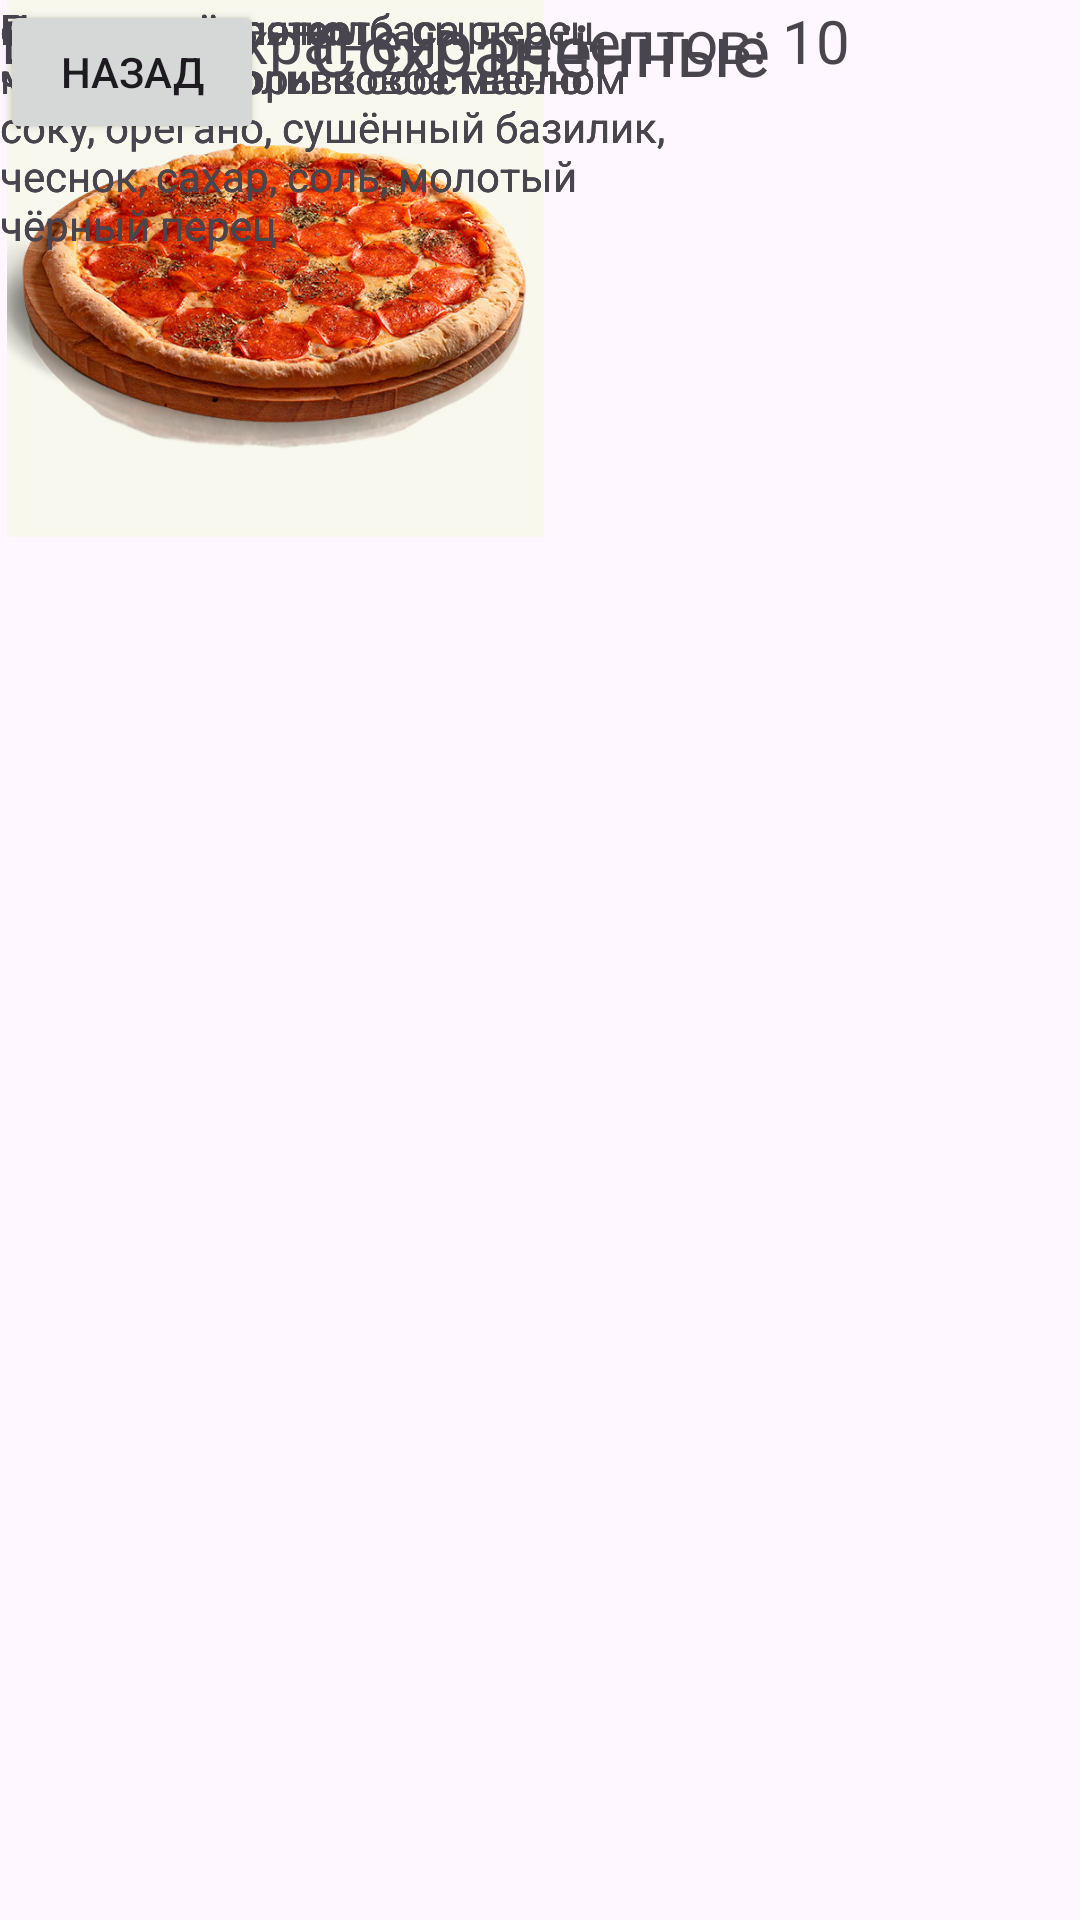

Produce the Android XML layout that renders to this screen, including the resource entries it uses.
<!-- AndroidManifest.xml: application theme Theme.Bookofrecepts -->
<!-- res/layout/sohranenia.xml -->
<?xml version="1.0" encoding="utf-8"?>
<androidx.constraintlayout.widget.ConstraintLayout xmlns:android="http://schemas.android.com/apk/res/android"
    xmlns:app="http://schemas.android.com/apk/res-auto"
    xmlns:tools="http://schemas.android.com/tools"
    android:layout_width="match_parent"
    android:layout_height="match_parent">

    <ImageView
        android:id="@+id/imageView7"
        android:layout_width="182dp"
        android:layout_height="179dp"
        app:layout_constraintEnd_toEndOf="parent"
        app:layout_constraintHorizontal_bias="0.004"
        app:layout_constraintStart_toStartOf="parent"
        app:srcCompat="@drawable/peperoni2"
        tools:layout_editor_absoluteY="552dp" />

    <TextView
        android:id="@+id/textView6"
        android:layout_width="wrap_content"
        android:layout_height="wrap_content"
        android:text="Всего сохранено рецептов: 10"
        android:textSize="20sp"
        app:layout_constraintEnd_toEndOf="parent"
        app:layout_constraintHorizontal_bias="0.006"
        app:layout_constraintStart_toStartOf="parent"
        tools:layout_editor_absoluteY="167dp" />

    <ImageView
        android:id="@+id/imageView6"
        android:layout_width="182dp"
        android:layout_height="179dp"
        app:layout_constraintEnd_toEndOf="parent"
        app:layout_constraintHorizontal_bias="0.004"
        app:layout_constraintStart_toStartOf="parent"
        app:srcCompat="@drawable/peperoni1"
        tools:layout_editor_absoluteY="373dp" />

    <ImageView
        android:id="@+id/imageView5"
        android:layout_width="182dp"
        android:layout_height="179dp"
        app:layout_constraintEnd_toEndOf="parent"
        app:layout_constraintHorizontal_bias="0.004"
        app:layout_constraintStart_toStartOf="parent"
        app:srcCompat="@drawable/pizza"
        tools:layout_editor_absoluteY="194dp" />

    <Button
        android:id="@+id/button7"
        android:layout_width="wrap_content"
        android:layout_height="wrap_content"
        android:text="Назад"
        tools:layout_editor_absoluteX="1dp" />

    <TextView
        android:id="@+id/textView7"
        android:layout_width="wrap_content"
        android:layout_height="wrap_content"
        android:text="Рецепт пеперони"
        tools:layout_editor_absoluteX="183dp"
        tools:layout_editor_absoluteY="194dp" />

    <TextView
        android:id="@+id/textView12"
        android:layout_width="wrap_content"
        android:layout_height="wrap_content"
        android:text="Рецепт пеперони"
        tools:layout_editor_absoluteX="183dp"
        tools:layout_editor_absoluteY="373dp" />

    <TextView
        android:id="@+id/textView13"
        android:layout_width="wrap_content"
        android:layout_height="wrap_content"
        android:text="Рецепт пеперони"
        tools:layout_editor_absoluteX="183dp"
        tools:layout_editor_absoluteY="552dp" />

    <TextView
        android:id="@+id/textView14"
        android:layout_width="230dp"
        android:layout_height="35dp"
        android:text="Ингридиенты: тесто, сыр мацарелла, оливковое масло"
        tools:layout_editor_absoluteX="183dp"
        tools:layout_editor_absoluteY="213dp" />

    <TextView
        android:id="@+id/textView19"
        android:layout_width="230dp"
        android:layout_height="35dp"
        android:text="Ингридиенты: тесто, сыр мацарелла, оливковое масло"
        tools:layout_editor_absoluteX="183dp"
        tools:layout_editor_absoluteY="571dp" />

    <TextView
        android:id="@+id/textView17"
        android:layout_width="230dp"
        android:layout_height="35dp"
        android:text="Ингридиенты: тесто, сыр мацарелла, оливковое масло"
        tools:layout_editor_absoluteX="183dp"
        tools:layout_editor_absoluteY="392dp" />

    <TextView
        android:id="@+id/textView15"
        android:layout_width="229dp"
        android:layout_height="90dp"
        android:text="сырокопчёная колбаса, перец чили, помидоры в собственном соку, орегано, сушённый базилик, чеснок, сахар, соль, молотый чёрный перец"
        tools:layout_editor_absoluteX="183dp"
        tools:layout_editor_absoluteY="248dp" />

    <TextView
        android:id="@+id/textView20"
        android:layout_width="229dp"
        android:layout_height="90dp"
        android:text="сырокопчёная колбаса, перец чили, помидоры в собственном соку, орегано, сушённый базилик, чеснок, сахар, соль, молотый чёрный перец"
        tools:layout_editor_absoluteX="183dp"
        tools:layout_editor_absoluteY="606dp" />

    <TextView
        android:id="@+id/textView18"
        android:layout_width="229dp"
        android:layout_height="90dp"
        android:text="сырокопчёная колбаса, перец чили, помидоры в собственном соку, орегано, сушённый базилик, чеснок, сахар, соль, молотый чёрный перец"
        tools:layout_editor_absoluteX="184dp"
        tools:layout_editor_absoluteY="427dp" />

    <TextView
        android:id="@+id/textView16"
        android:layout_width="wrap_content"
        android:layout_height="wrap_content"
        android:text="Сохранённые"
        android:textSize="24sp"
        app:layout_constraintEnd_toEndOf="parent"
        app:layout_constraintStart_toStartOf="parent"
        tools:layout_editor_absoluteY="71dp" />
</androidx.constraintlayout.widget.ConstraintLayout>
<!-- resources referenced by this layout -->
<resources>
  <!-- drawable peperoni2: jpg bitmap (drawable, 262144 bytes) -->
  <style name="Theme.Bookofrecepts" parent="Base.Theme.Bookofrecepts" />
  <style name="Base.Theme.Bookofrecepts" parent="Theme.Material3.DayNight.NoActionBar">
          
          
      </style>
</resources>
